Labelled photos from "picture", an image-classification folder in hk-railway/picturebook. The possible labels are: JR bus, JR ETC, JR EXP DC, JR EXP EC, JR ferry, JR local&etc PC, JR local diesel car, JR LOCAL EC1, JR LOCAL EC2, JR local hybrid car, JR LOCO, JR maglev, JR shinkansen, JR super express diesel car, JR super express electric car, JR superexp ec(jnr1), JR superexp ec(jnr2), JR super express passenger car.

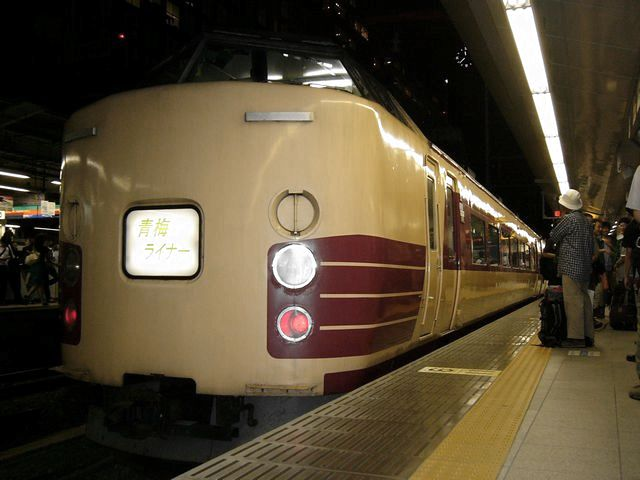
Label: JR superexp ec(jnr1)

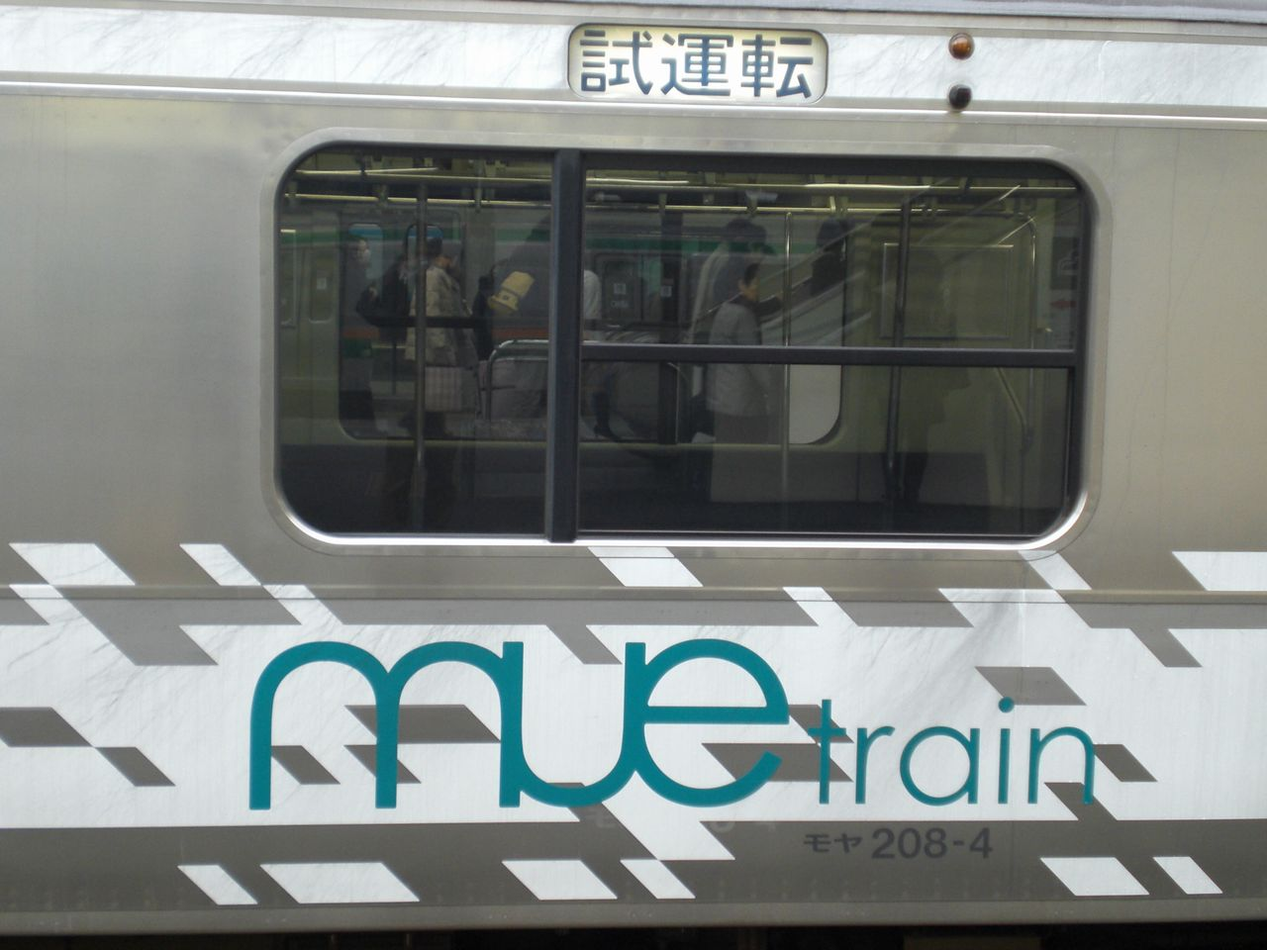
Label: JR LOCAL EC2

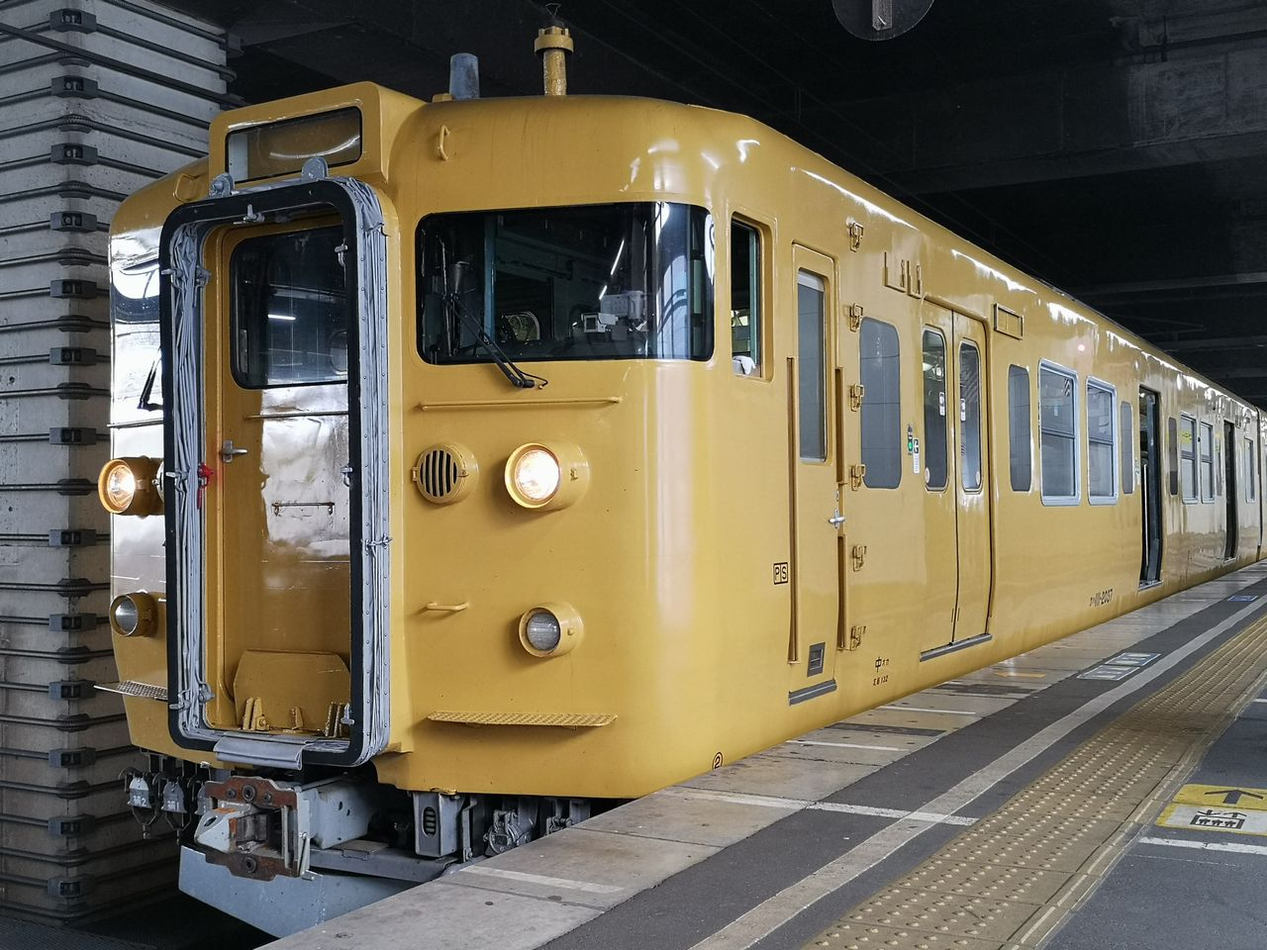
Label: JR LOCAL EC1

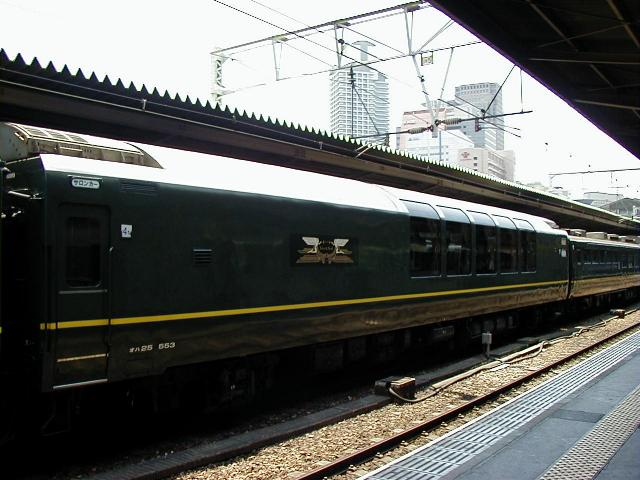
Label: JR super express passenger car

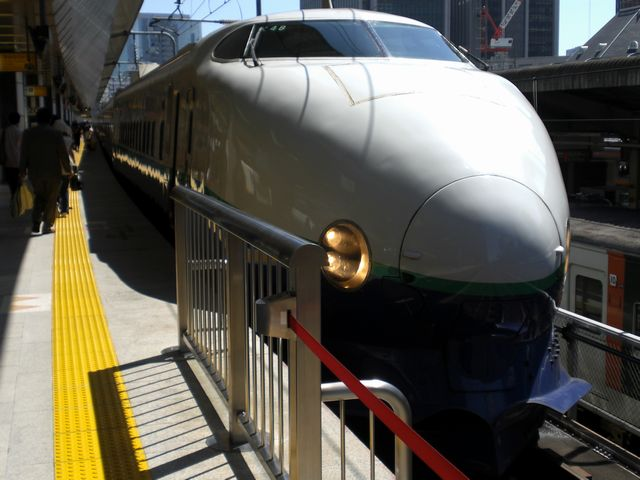
Label: JR shinkansen

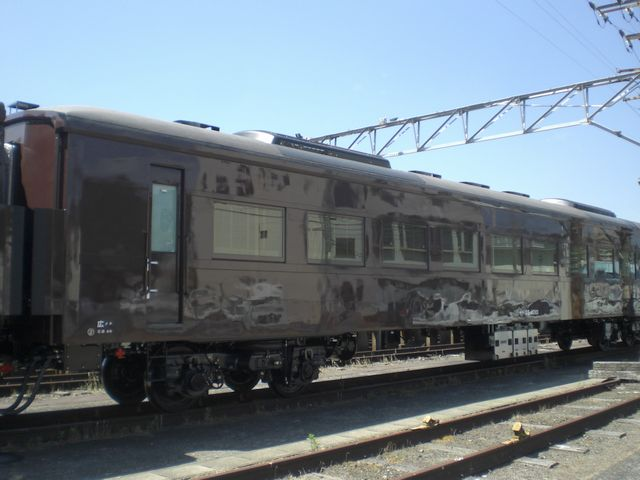
Label: JR local&etc PC
